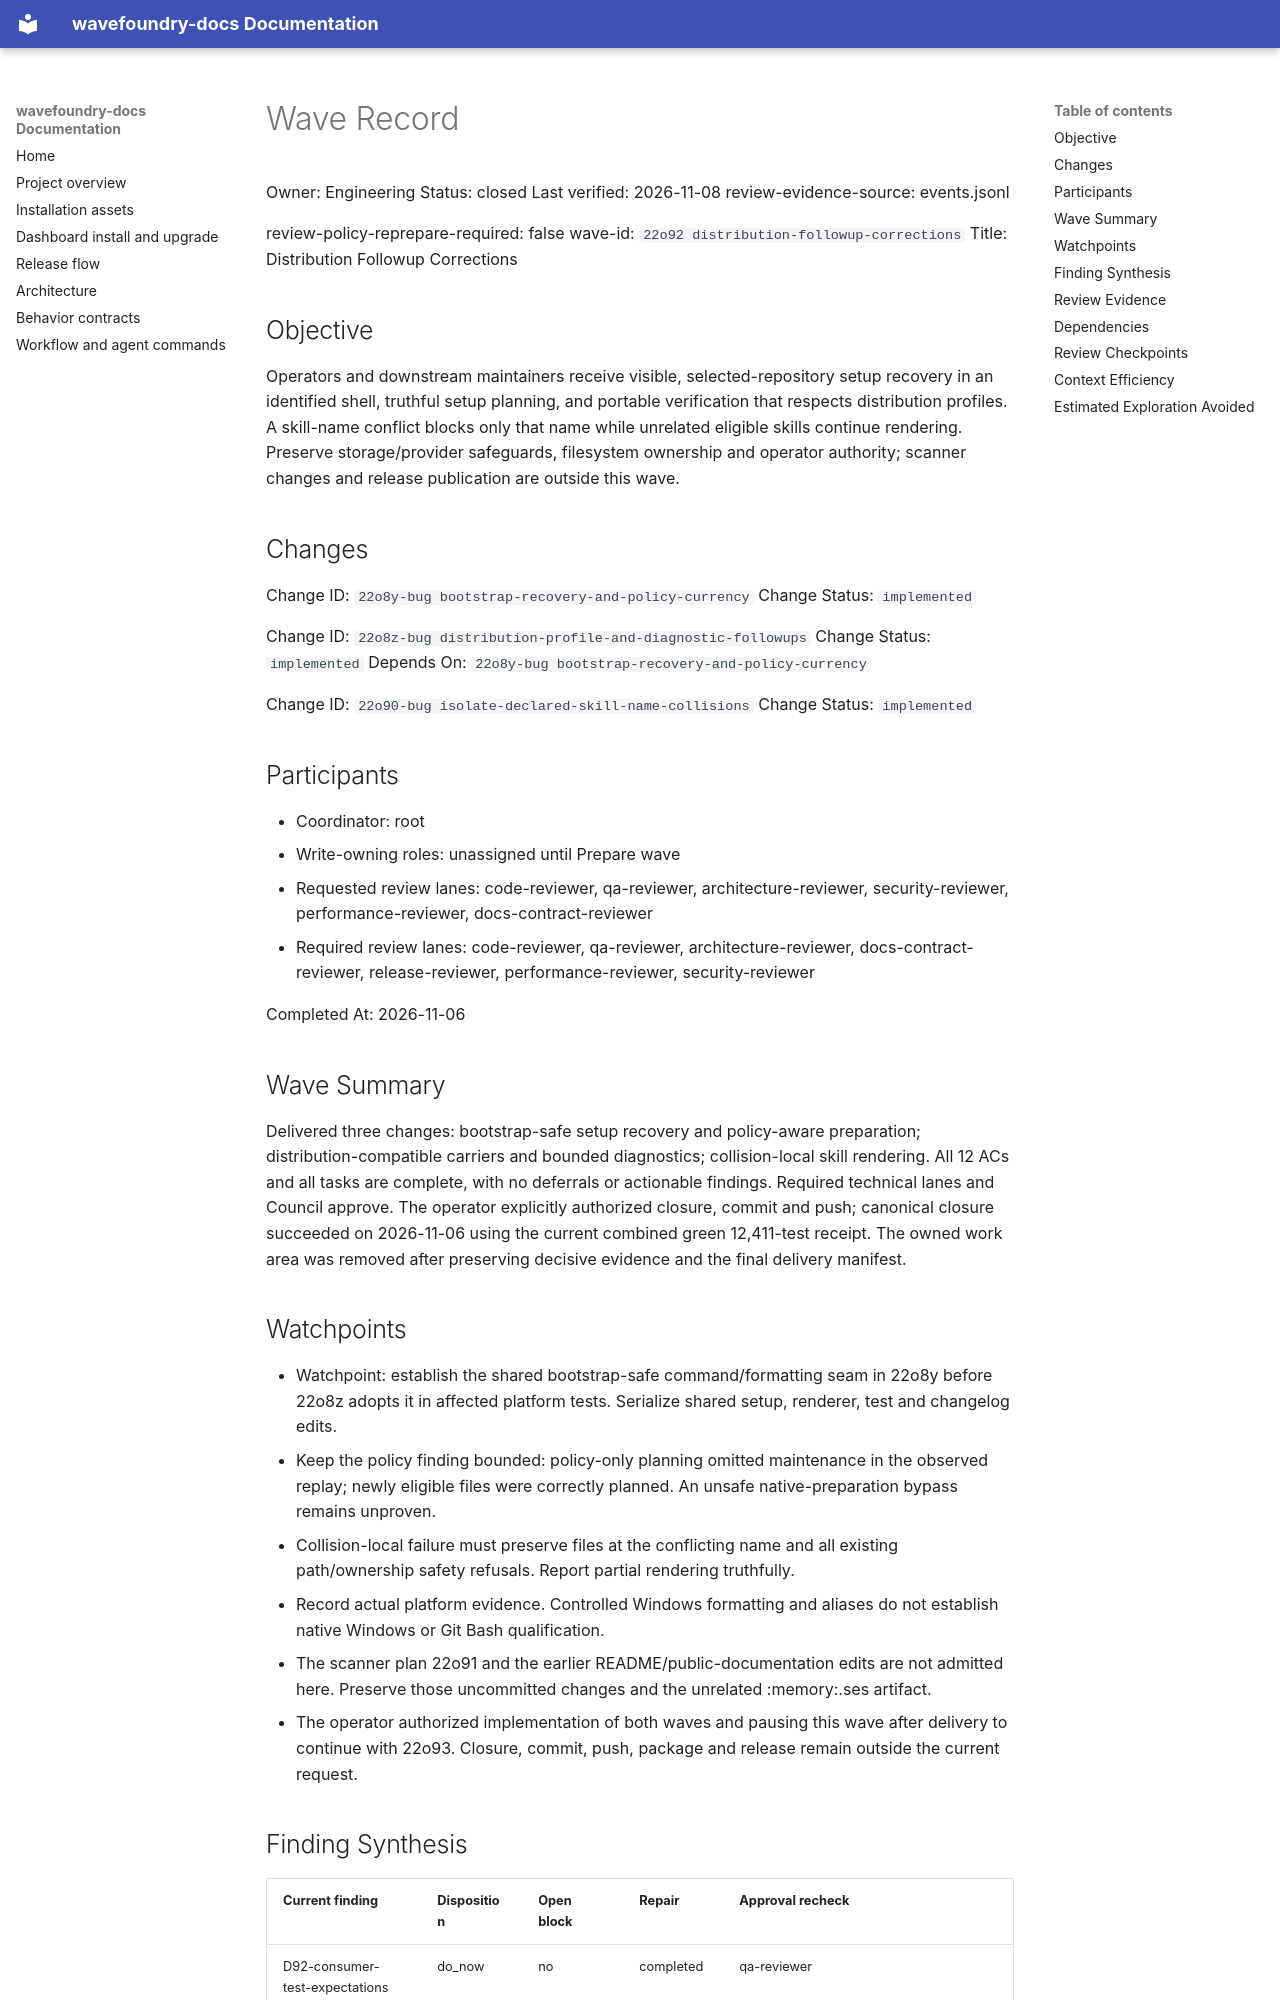

repository: coryhacking/wavefoundry · page: waves/22o92 distribution-followup-corrections/wave/index.html · generator: mkdocs

# Wave Record

Owner: Engineering
Status: closed
Last verified: 2026-11-08
review-evidence-source: events.jsonl

review-policy-reprepare-required: false
wave-id: `22o92 distribution-followup-corrections`
Title: Distribution Followup Corrections

## Objective

Operators and downstream maintainers receive visible, selected-repository setup recovery in an identified shell, truthful setup planning, and portable verification that respects distribution profiles. A skill-name conflict blocks only that name while unrelated eligible skills continue rendering. Preserve storage/provider safeguards, filesystem ownership and operator authority; scanner changes and release publication are outside this wave.

## Changes

Change ID: `22o8y-bug bootstrap-recovery-and-policy-currency`
Change Status: `implemented`

Change ID: `22o8z-bug distribution-profile-and-diagnostic-followups`
Change Status: `implemented`
Depends On: `22o8y-bug bootstrap-recovery-and-policy-currency`

Change ID: `22o90-bug isolate-declared-skill-name-collisions`
Change Status: `implemented`

## Participants

- Coordinator: root
- Write-owning roles: unassigned until Prepare wave
- Requested review lanes: code-reviewer, qa-reviewer, architecture-reviewer, security-reviewer, performance-reviewer, docs-contract-reviewer
- Required review lanes: code-reviewer, qa-reviewer, architecture-reviewer, docs-contract-reviewer, release-reviewer, performance-reviewer, security-reviewer

Completed At: 2026-11-06

## Wave Summary

Delivered three changes: bootstrap-safe setup recovery and policy-aware preparation; distribution-compatible carriers and bounded diagnostics; collision-local skill rendering. All 12 ACs and all tasks are complete, with no deferrals or actionable findings. Required technical lanes and Council approve. The operator explicitly authorized closure, commit and push; canonical closure succeeded on 2026-11-06 using the current combined green 12,411-test receipt. The owned work area was removed after preserving decisive evidence and the final delivery manifest.

## Watchpoints

- Watchpoint: establish the shared bootstrap-safe command/formatting seam in 22o8y before 22o8z adopts it in affected platform tests. Serialize shared setup, renderer, test and changelog edits.
- Keep the policy finding bounded: policy-only planning omitted maintenance in the observed replay; newly eligible files were correctly planned. An unsafe native-preparation bypass remains unproven.
- Collision-local failure must preserve files at the conflicting name and all existing path/ownership safety refusals. Report partial rendering truthfully.
- Record actual platform evidence. Controlled Windows formatting and aliases do not establish native Windows or Git Bash qualification.
- The scanner plan 22o91 and the earlier README/public-documentation edits are not admitted here. Preserve those uncommitted changes and the unrelated :memory:.ses artifact.
- The operator authorized implementation of both waves and pausing this wave after delivery to continue with 22o93. Closure, commit, push, package and release remain outside the current request.

## Finding Synthesis

<!-- wave:finding-synthesis begin -->
| Current finding | Disposition | Open block | Repair | Approval recheck |
| --- | --- | --- | --- | --- |
| D92-consumer-test-expectations | do_now | no | completed | qa-reviewer |
| D92-delegate-fixture-dependency | do_now | no | completed | qa-reviewer, code-reviewer, architecture-reviewer |
| D92-helper-registration | do_now | no | completed | code-reviewer, architecture-reviewer, qa-reviewer |
| D92-hook-length-reason | do_now | no | completed | qa-reviewer |
| R92-generated-hook-targets | do_now | no | completed | code-reviewer, architecture-reviewer, qa-reviewer, docs-contract-reviewer, release-reviewer |

*Machine review state — 5 findings; current: do_now 5, maybe_later 0, dont_do_later 0, not_issue 0*
<!-- wave:finding-synthesis end -->
